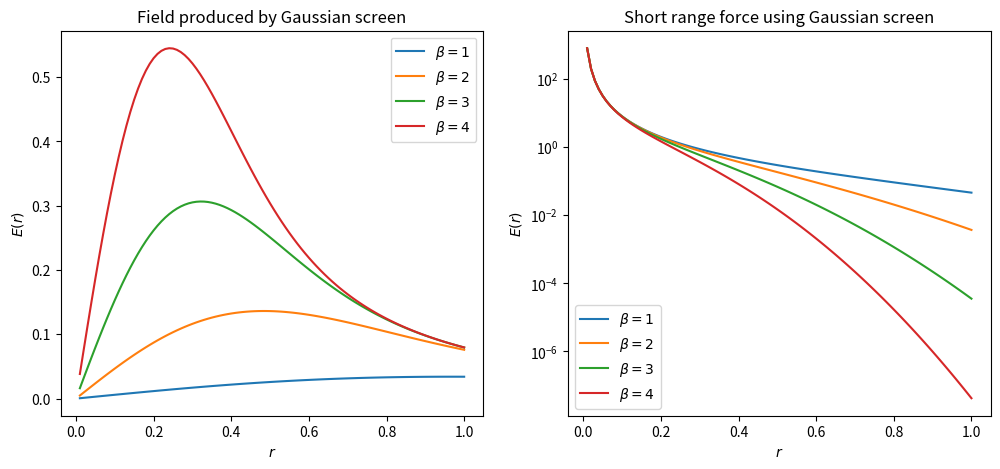
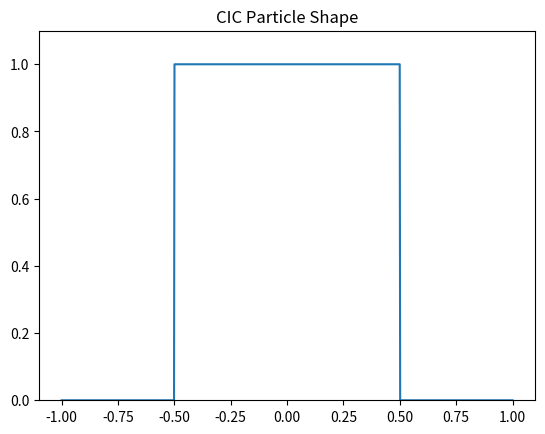

Write the Python code that produced these figures, in order.

import matplotlib
import matplotlib.pyplot as plt
import numpy as np
from scipy.special import erf

# Generate short and long range force values
r = np.linspace(.01, 1, 100)
beta_vals = np.arange(1, 5)
sqpi = np.sqrt(np.pi)
E_vals = []
F_vals = []
for beta in beta_vals:
    E = sqpi*erf(r*beta)/(2*r**2)-beta*np.exp(-beta**2*r**2)/r
    E = E/(2*sqpi**3)
    E_vals.append((E, beta))
    F = 1/(4*np.pi*r**2) - E
    F_vals.append((F, beta))

# Plot short range forces
fig = plt.figure(figsize=(12, 5))
ax = fig.add_subplot(1,2,1)
for E, beta in E_vals:
    ax.plot(r, E, label="$\\beta=%i$"%(beta,))
ax.set_title("Field produced by Gaussian screen")
ax.set_xlabel("$r$")
ax.set_ylabel("$E(r)$")
ax.legend()

# Plot long range forces
#fig = plt.figure()
ax = fig.add_subplot(122)
for F, beta in F_vals:
    ax.semilogy(r, F, label="$\\beta=%i$"%(beta,))
ax.set_title("Short range force using Gaussian screen")
ax.set_xlabel("$r$")
ax.set_ylabel("$E(r)$")
ax.legend(loc="lower left")
fig.savefig("p3m-gaussian-fields.pdf")

# CIC
x_vals = np.linspace(-1, 1, 1000)
s_vals = np.zeros_like(x_vals)

s_vals[np.abs(x_vals)<.5] = 1

fig = plt.figure()
ax = fig.add_subplot(111)
ax.plot(x_vals, s_vals)
ax.set_ylim((0, 1.1))
ax.set_title("CIC Particle Shape")
fig.savefig("cic.pdf")
